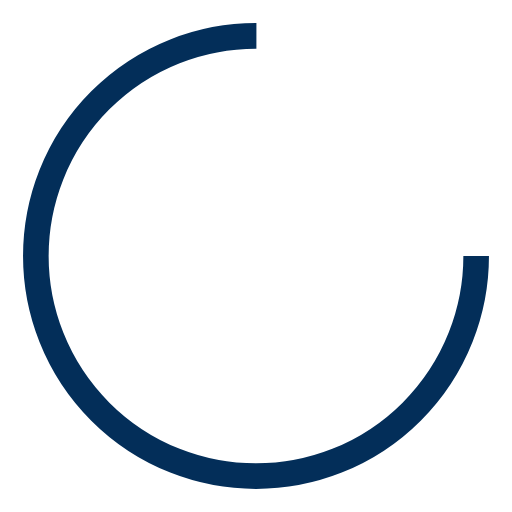
t = 0.00 s
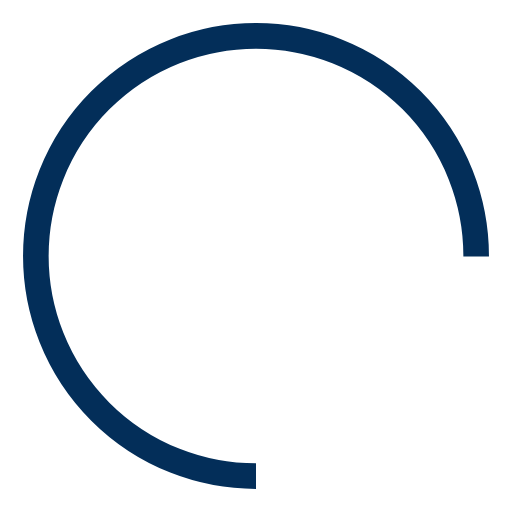
t = 0.25 s
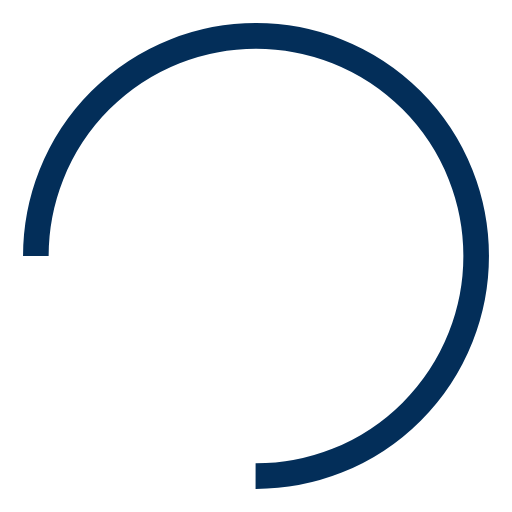
t = 0.50 s
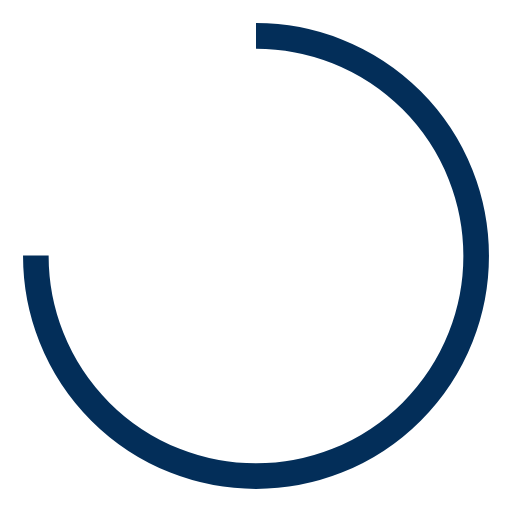
t = 0.75 s

The animated SVG that drew these frames (rendered in a browser with its animation timeline set to each time). Animation: 1 SMIL element (animateTransform=1); one cycle of 1.00 s, repeats indefinitely.

<svg xmlns="http://www.w3.org/2000/svg" viewBox="0 0 100 100" preserveAspectRatio="xMidYMid" width="25" height="25" style="shape-rendering: auto; display: block; background: transparent" xmlns:xlink="http://www.w3.org/1999/xlink"><g><circle stroke-dasharray="202.63272615654165 69.54424205218055" r="43" stroke-width="5" stroke="#032e59" fill="none" cy="50" cx="50">
  <animateTransform keyTimes="0;1" values="0 50 50;360 50 50" dur="1s" repeatCount="indefinite" type="rotate" attributeName="transform"></animateTransform>
</circle><g></g></g><!-- [ldio] generated by https://loading.io --></svg>